Dataset: data_split (GitHub, AbdullahAlrebdi/Task_7). Classes: paper, rock, scissor.

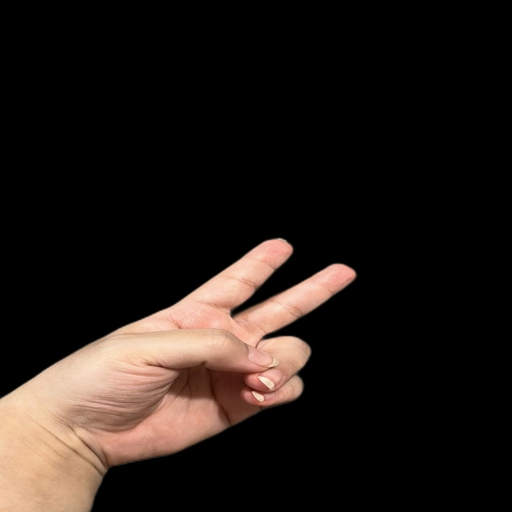
Label: scissor

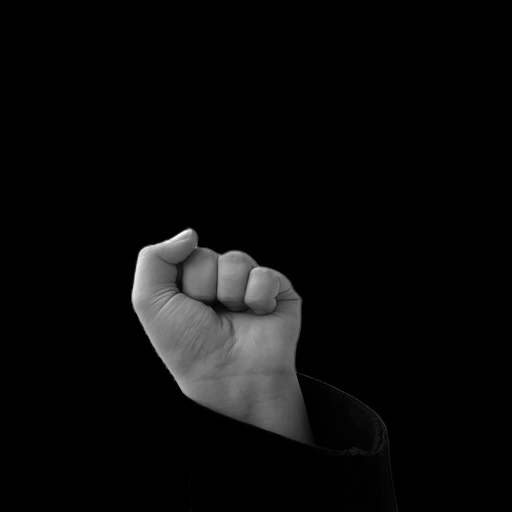
Label: rock

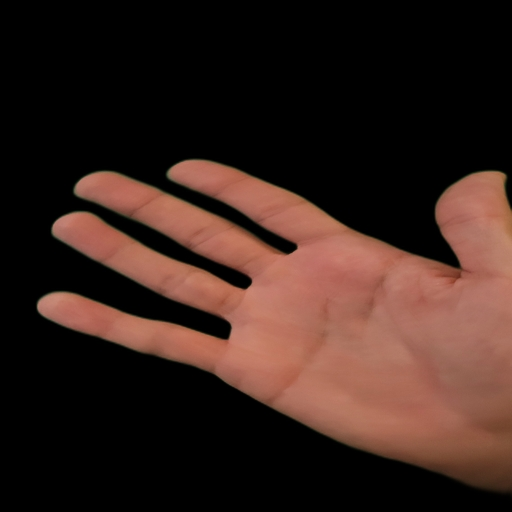
Label: paper

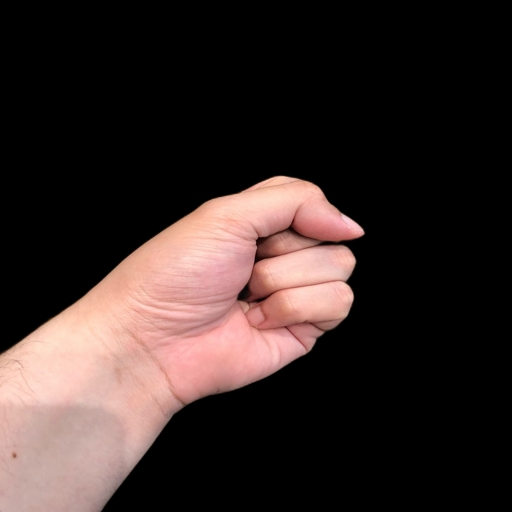
Label: rock

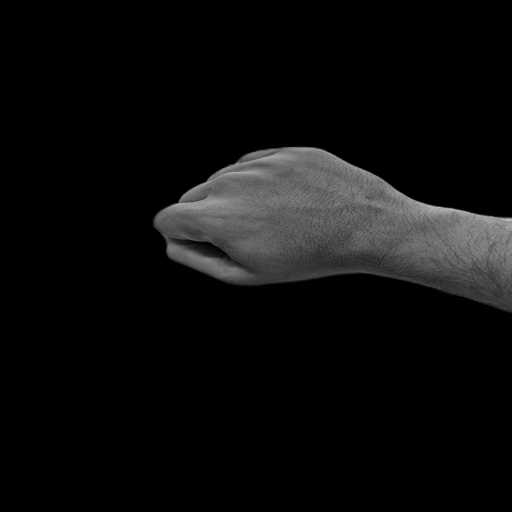
Label: rock

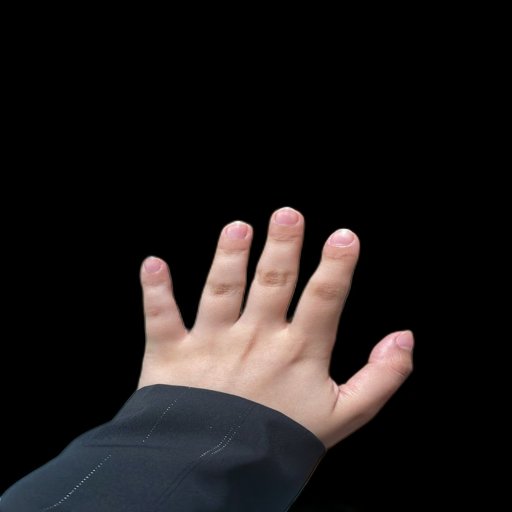
Label: paper
